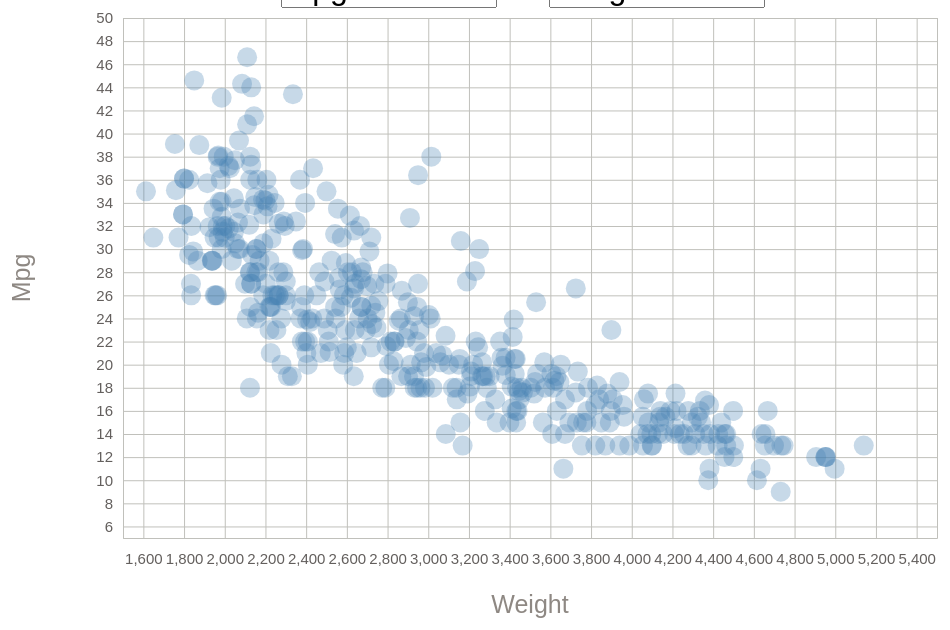
D3 v5 page, settled after 480 driven frames (8 s of simulated time); the page loaded 1 data file(s).


// ── index.js
(function (d3) {
  'use strict';

  /*

    The DOM structure looks like this:

    <select>
      <option value="volvo">Volvo</option>
      <option value="saab">Saab</option>
      <option value="mercedes">Mercedes</option>
      <option value="audi">Audi</option>
    </select>

  */

  const dropdownMenu = (selection, props) => {
    const {
      options,
      onOptionClicked,
      selectedOption
    } = props;
    
    let select = selection.selectAll('select').data([null]);
    select = select.enter().append('select')
      .merge(select)
        .on('change', function() {
          onOptionClicked(this.value);
        });
    
    const option = select.selectAll('option').data(options);
    option.enter().append('option')
      .merge(option)
        .attr('value', d => d)
        .property('selected', d => d === selectedOption)
        .text(d => d);
  };

  const scatterPlot = (selection, props) => {
    const {
      xValue,
      xAxisLabel,
      yValue,
      circleRadius,
      yAxisLabel,
      margin,
      width,
      height,
      data
    } = props;
    
    const innerWidth = width - margin.left - margin.right;
    const innerHeight = height - margin.top - margin.bottom;
    
    const xScale = d3.scaleLinear()
      .domain(d3.extent(data, xValue))
      .range([0, innerWidth])
      .nice();
    
    const yScale = d3.scaleLinear();
    yScale.domain(d3.extent(data, yValue));
    yScale.range([innerHeight, 0]);
    yScale.nice();
    
    const g = selection.selectAll('.container').data([null]);
    const gEnter = g
      .enter().append('g')
        .attr('class', 'container');
    gEnter
      .merge(g)
        .attr('transform',
          `translate(${margin.left},${margin.top})`
        );
    
    const xAxis = d3.axisBottom(xScale)
      .tickSize(-innerHeight)
      .ticks(25)
      .tickPadding(15);
    
    const yAxis = d3.axisLeft(yScale)
      .ticks(25)
      .tickSize(-innerWidth)
      .tickPadding(10);
    
    const yAxisG = g.select('.y-axis');
    const yAxisGEnter = gEnter
      .append('g')
        .attr('class', 'y-axis');
    yAxisG
      .merge(yAxisGEnter)
        .call(yAxis);
    
    const yAxisLabelText = yAxisGEnter
      .append('text')
        .attr('class', 'axis-label')
        .attr('y', -93)
        .attr('fill', 'black')
        .attr('transform', `rotate(-90)`)
        .attr('text-anchor', 'middle')
      .merge(yAxisG.select('.axis-label'))
        .attr('x', -innerHeight / 2)
        .text(yAxisLabel);
    
    
    const xAxisG = g.select('.x-axis');
    const xAxisGEnter = gEnter
      .append('g')
        .attr('class', 'x-axis');
    xAxisG
      .merge(xAxisGEnter)
        .attr('transform', `translate(0,${innerHeight})`)
        .call(xAxis);
    
    const xAxisLabelText = xAxisGEnter
      .append('text')
        .attr('class', 'axis-label')
        .attr('y', 75)
        .attr('fill', 'black')
      .merge(xAxisG.select('.axis-label'))
        .attr('x', innerWidth / 2)
        .text(xAxisLabel);

    
    const circles = g.merge(gEnter)
      .selectAll('circle').data(data);
    circles
      .enter().append('circle')
        .attr('cx', innerWidth / 2)
        .attr('cy', innerHeight / 2)
        .attr('r', 0)
      .merge(circles)
      .transition().duration(2000)
      .delay((d, i) => i * 10)
        .attr('cy', d => yScale(yValue(d)))
        .attr('cx', d => xScale(xValue(d)))
        .attr('r', circleRadius);
  };

  const svg = d3.select('svg');
  if (!svg.attr('width')) svg.attr('width', Math.max(document.documentElement.clientWidth || 0, window.innerWidth || 0) - 20)
  if (!svg.attr('height')) svg.attr('height', Math.max(document.documentElement.clientHeight || 0, window.innerHeight || 0) - 150)
  const width = +svg.attr('width');
  const height = +svg.attr('height');

  let data;
  let xColumn;
  let yColumn;

  const onXColumnClicked = column => {
    xColumn = column;
    render();
  };

  const onYColumnClicked = column => {
    yColumn = column;
    render();
  };

  const render = () => {
    
    d3.select('#x-menu')
      .call(dropdownMenu, {
        options: data.columns,
        onOptionClicked: onXColumnClicked,
        selectedOption: xColumn
      });
    
    d3.select('#y-menu')
      .call(dropdownMenu, {
        options: data.columns,
        onOptionClicked: onYColumnClicked,
        selectedOption: yColumn
      });
    
    svg.call(scatterPlot, {
      xValue: d => d[xColumn],
      xAxisLabel: xColumn,
      yValue: d => d[yColumn],
      circleRadius: 10,
      yAxisLabel: yColumn,
      margin: { top: 10, right: 40, bottom: 88, left: 150 },
      width,
      height,
      data
    });
  };

  d3.csv('a1-cars.csv')
    .then(loadedData => {
      data = loadedData;
      data.forEach(d => {
        for (let i of Object.keys(data[0]))
          d[i] = !isNaN(d[i]) ? +d[i] : d[i];
      });
      xColumn = data.columns[4];
      yColumn = data.columns[0];
      render();
    });

}(d3));


### data: a1-cars.csv
Mpg, Cylinders, Displacement, Horsepower, Weight, Acceleration, Model Year
18, 8, 307, 130, 3504, 12, 1970
15, 8, 350, 165, 3693, 11.5, 1970
18, 8, 318, 150, 3436, 11, 1970
16, 8, 304, 150, 3433, 12, 1970
17, 8, 302, 140, 3449, 10.5, 1970
15, 8, 429, 198, 4341, 10, 1970
14, 8, 454, 220, 4354, 9, 1970
14, 8, 440, 215, 4312, 8.5, 1970
14, 8, 455, 225, 4425, 10, 1970
15, 8, 390, 190, 3850, 8.5, 1970
15, 8, 383, 170, 3563, 10, 1970
14, 8, 340, 160, 3609, 8, 1970
15, 8, 400, 150, 3761, 9.5, 1970
14, 8, 455, 225, 3086, 10, 1970
24, 4, 113, 95, 2372, 15, 1970
22, 6, 198, 95, 2833, 15.5, 1970
18, 6, 199, 97, 2774, 15.5, 1970
21, 6, 200, 85, 2587, 16, 1970
27, 4, 97, 88, 2130, 14.5, 1970
26, 4, 97, 46, 1835, 20.5, 1970
25, 4, 110, 87, 2672, 17.5, 1970
24, 4, 107, 90, 2430, 14.5, 1970
25, 4, 104, 95, 2375, 17.5, 1970
26, 4, 121, 113, 2234, 12.5, 1970
21, 6, 199, 90, 2648, 15, 1970
10, 8, 360, 215, 4615, 14, 1970
10, 8, 307, 200, 4376, 15, 1970
11, 8, 318, 210, 4382, 13.5, 1970
9, 8, 304, 193, 4732, 18.5, 1970
27, 4, 97, 88, 2130, 14.5, 1971
28, 4, 140, 90, 2264, 15.5, 1971
25, 4, 113, 95, 2228, 14, 1971
19, 6, 232, 100, 2634, 13, 1971
16, 6, 225, 105, 3439, 15.5, 1971
17, 6, 250, 100, 3329, 15.5, 1971
19, 6, 250, 88, 3302, 15.5, 1971
18, 6, 232, 100, 3288, 15.5, 1971
14, 8, 350, 165, 4209, 12, 1971
14, 8, 400, 175, 4464, 11.5, 1971
14, 8, 351, 153, 4154, 13.5, 1971
14, 8, 318, 150, 4096, 13, 1971
12, 8, 383, 180, 4955, 11.5, 1971
13, 8, 400, 170, 4746, 12, 1971
13, 8, 400, 175, 5140, 12, 1971
18, 6, 258, 110, 2962, 13.5, 1971
22, 4, 140, 72, 2408, 19, 1971
19, 6, 250, 100, 3282, 15, 1971
18, 6, 250, 88, 3139, 14.5, 1971
23, 4, 122, 86, 2220, 14, 1971
28, 4, 116, 90, 2123, 14, 1971
30, 4, 79, 70, 2074, 19.5, 1971
30, 4, 88, 76, 2065, 14.5, 1971
31, 4, 71, 65, 1773, 19, 1971
35, 4, 72, 69, 1613, 18, 1971
27, 4, 97, 60, 1834, 19, 1971
26, 4, 91, 70, 1955, 20.5, 1971
24, 4, 113, 95, 2278, 15.5, 1972
25, 4, 97.5, 80, 2126, 17, 1972
23, 4, 97, 54, 2254, 23.5, 1972
20, 4, 140, 90, 2408, 19.5, 1972
... 332 more rows